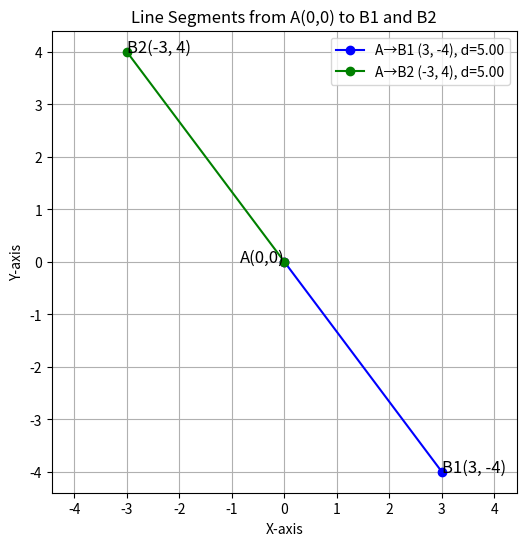

Python code for this plot: (Note: this script raises an exception after producing the figure.)
import numpy as np
import matplotlib.pyplot as plt

# Fixed point A
A = (0, 0)

# Two B points
B1 = (3, -4)
B2 = (-3, 4)

# Distances using numpy
d1 = np.sqrt((B1[0]-A[0])**2 + (B1[1]-A[1])**2)
d2 = np.sqrt((B2[0]-A[0])**2 + (B2[1]-A[1])**2)

# Plot line segments A->B1 and A->B2
plt.figure(figsize=(6,6))

# Line A->B1
plt.plot([A[0], B1[0]], [A[1], B1[1]], 'b-o', label=f"A→B1 {B1}, d={d1:.2f}")
plt.text(B1[0], B1[1], f"B1{B1}", fontsize=12, ha='left')

# Line A->B2
plt.plot([A[0], B2[0]], [A[1], B2[1]], 'g-o', label=f"A→B2 {B2}, d={d2:.2f}")
plt.text(B2[0], B2[1], f"B2{B2}", fontsize=12, ha='left')

# Mark A
plt.scatter(A[0], A[1], color='red')
plt.text(A[0], A[1], "A(0,0)", fontsize=12, ha='right')

# Labels & styling
plt.xlabel("X-axis")
plt.ylabel("Y-axis")
plt.title("Line Segments from A(0,0) to B1 and B2")
plt.legend()
plt.grid(True)
plt.axis("equal")
plt.savefig('figs/distance2.png')
plt.show(block=True)
